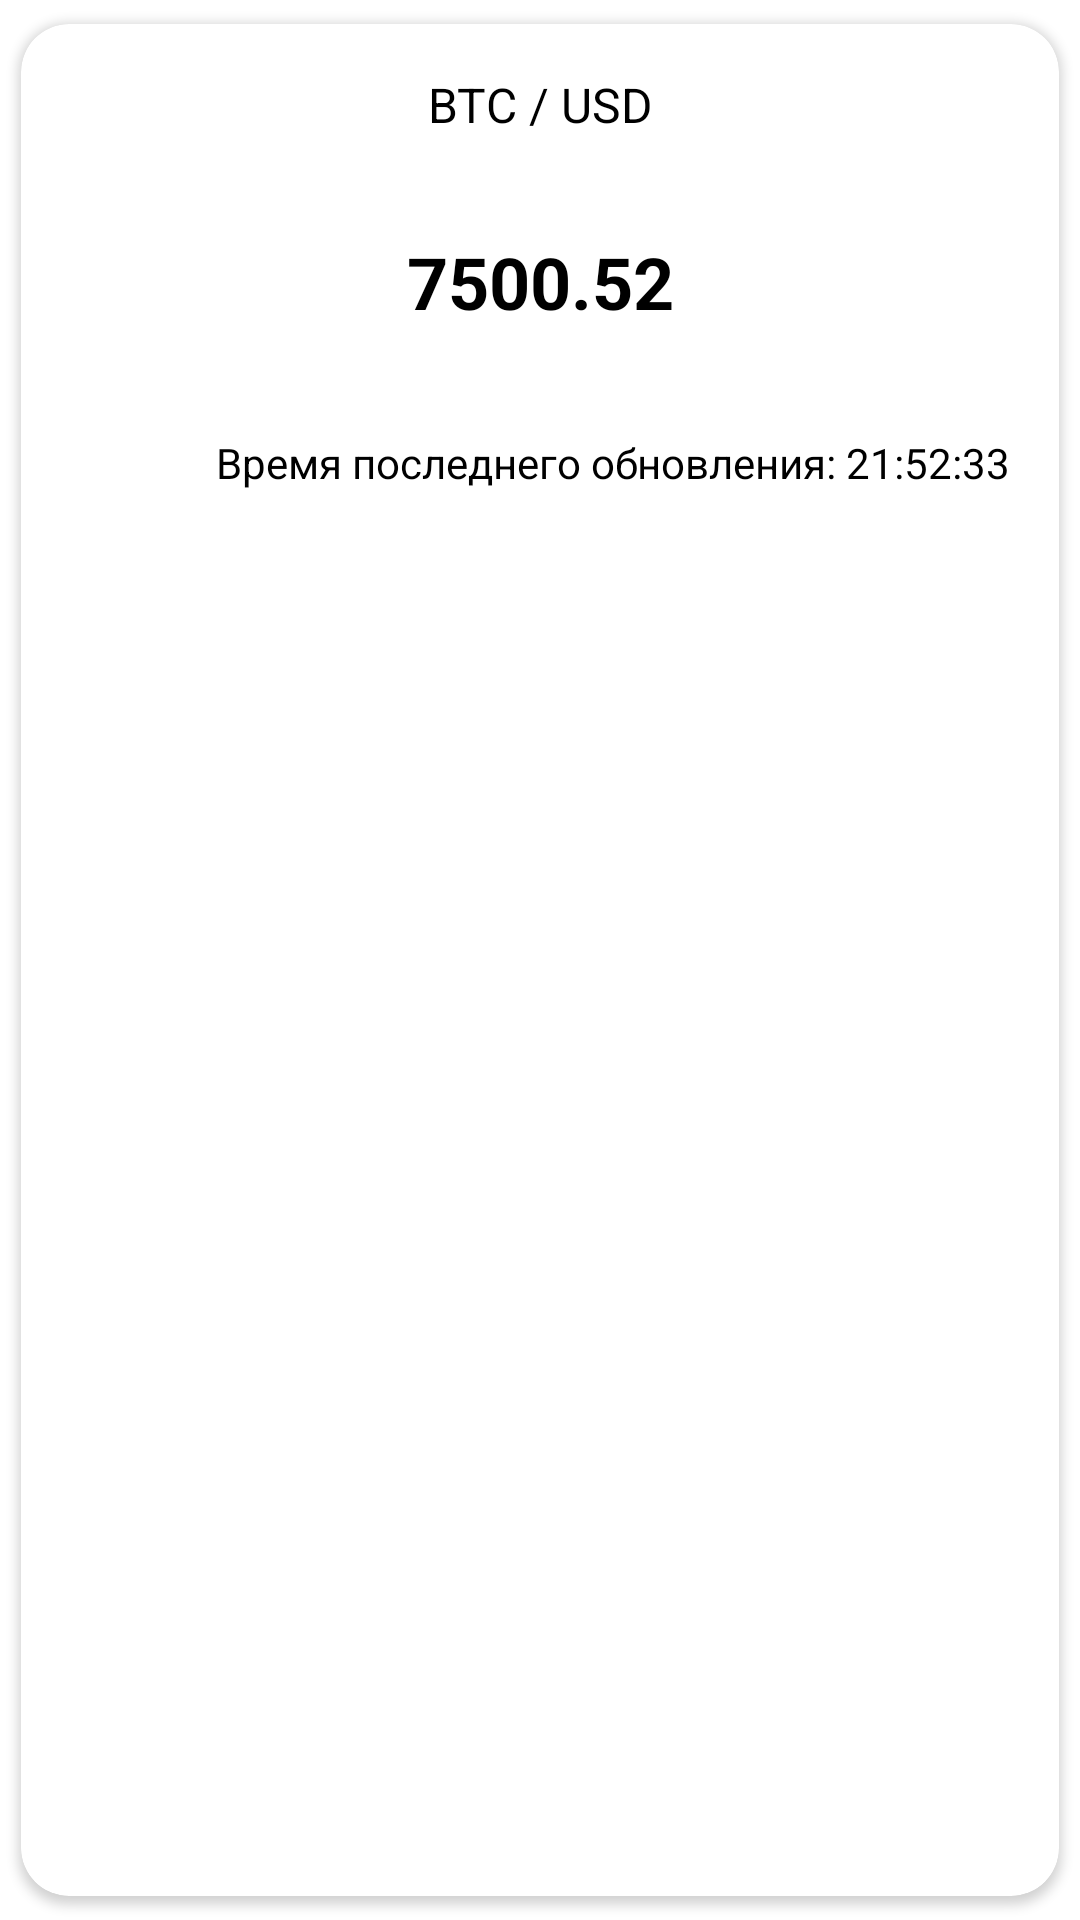

Write the Android layout XML for this screen, with the resource values it uses.
<!-- AndroidManifest.xml: application theme Theme.Rx -->
<!-- res/layout/rv_item.xml -->
<?xml version="1.0" encoding="utf-8"?>
<androidx.cardview.widget.CardView xmlns:android="http://schemas.android.com/apk/res/android"
    xmlns:app="http://schemas.android.com/apk/res-auto"
    android:layout_width="match_parent"
    android:layout_height="wrap_content"
    app:cardCornerRadius="16dp"
    app:cardUseCompatPadding="true">

    <androidx.constraintlayout.widget.ConstraintLayout
        android:layout_width="match_parent"
        android:layout_height="wrap_content">

        <ImageView
            android:id="@+id/ivLogoCoin"
            android:src="@drawable/ic_launcher_background"
            android:layout_width="40dp"
            android:layout_height="40dp"
            android:layout_margin="8dp"
            app:layout_constraintStart_toStartOf="parent"
            app:layout_constraintTop_toTopOf="parent" />

        <TextView
            android:id="@+id/tvSymbols"
            android:layout_width="wrap_content"
            android:layout_height="wrap_content"
            android:padding="16dp"
            android:text="BTC / USD"
            android:textColor="#000"
            android:textSize="16sp"
            app:layout_constraintBottom_toTopOf="@id/tvPrice"
            app:layout_constraintEnd_toEndOf="parent"
            app:layout_constraintStart_toStartOf="parent"
            app:layout_constraintTop_toTopOf="parent" />

        <TextView
            android:id="@+id/tvPrice"
            android:text="7500.52"
            android:layout_width="wrap_content"
            android:layout_height="wrap_content"
            android:padding="16dp"
            android:textColor="#000"
            android:textSize="24sp"
            android:textStyle="bold"
            app:layout_constraintBottom_toBottomOf="parent"
            app:layout_constraintEnd_toEndOf="parent"
            app:layout_constraintStart_toStartOf="parent"
            app:layout_constraintTop_toTopOf="parent" />

        <TextView
            android:id="@+id/tvLastUpdate"
            android:text="Время последнего обновления: 21:52:33"
            android:layout_width="wrap_content"
            android:layout_height="wrap_content"
            android:padding="16dp"
            android:textColor="#000"
            android:textSize="14sp"
            app:layout_constraintBottom_toBottomOf="parent"
            app:layout_constraintEnd_toEndOf="parent" />


    </androidx.constraintlayout.widget.ConstraintLayout>
</androidx.cardview.widget.CardView>
<!-- resources referenced by this layout -->
<resources>
  <style name="Theme.Rx" parent="Theme.MaterialComponents.DayNight.NoActionBar">
          
          <item name="colorPrimary">@color/black</item>
          <item name="colorPrimaryVariant">@color/black</item>
          <item name="colorOnPrimary">@color/white</item>
          
          <item name="colorSecondary">@color/teal_200</item>
          <item name="colorSecondaryVariant">@color/teal_700</item>
          <item name="colorOnSecondary">@color/black</item>
          
          <item name="android:statusBarColor" tools:targetApi="l">?attr/colorPrimaryVariant</item>
          
      </style>
  <!-- not gathered from this repository: default colours our renderer supplied (Android Studio template values) -->
  <color name="teal_200">#FF03DAC5</color>
  <color name="teal_700">#FF018786</color>
  <color name="black">#FF000000</color>
  <color name="white">#FFFFFFFF</color>
</resources>
